7-way image classification set "dataset" from GitHub (Assmam13/asma); label vocabulary: Byzantine, islamique, Medieval, Modern, numide, punique, romaine.

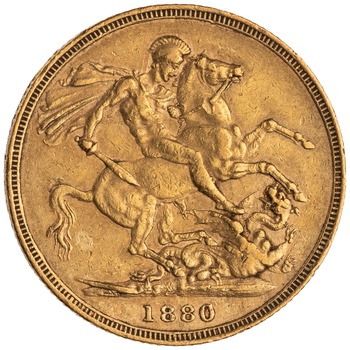
Label: Medieval

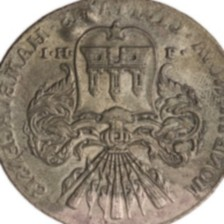
Label: numide

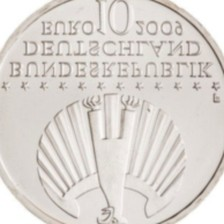
Label: punique

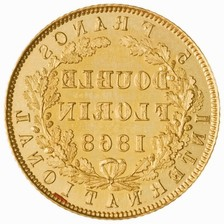
Label: Byzantine

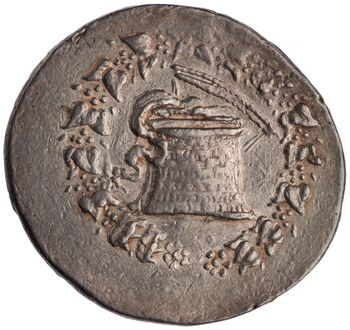
Label: islamique

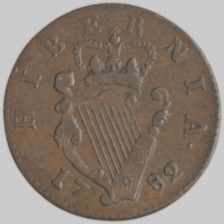
Label: romaine
